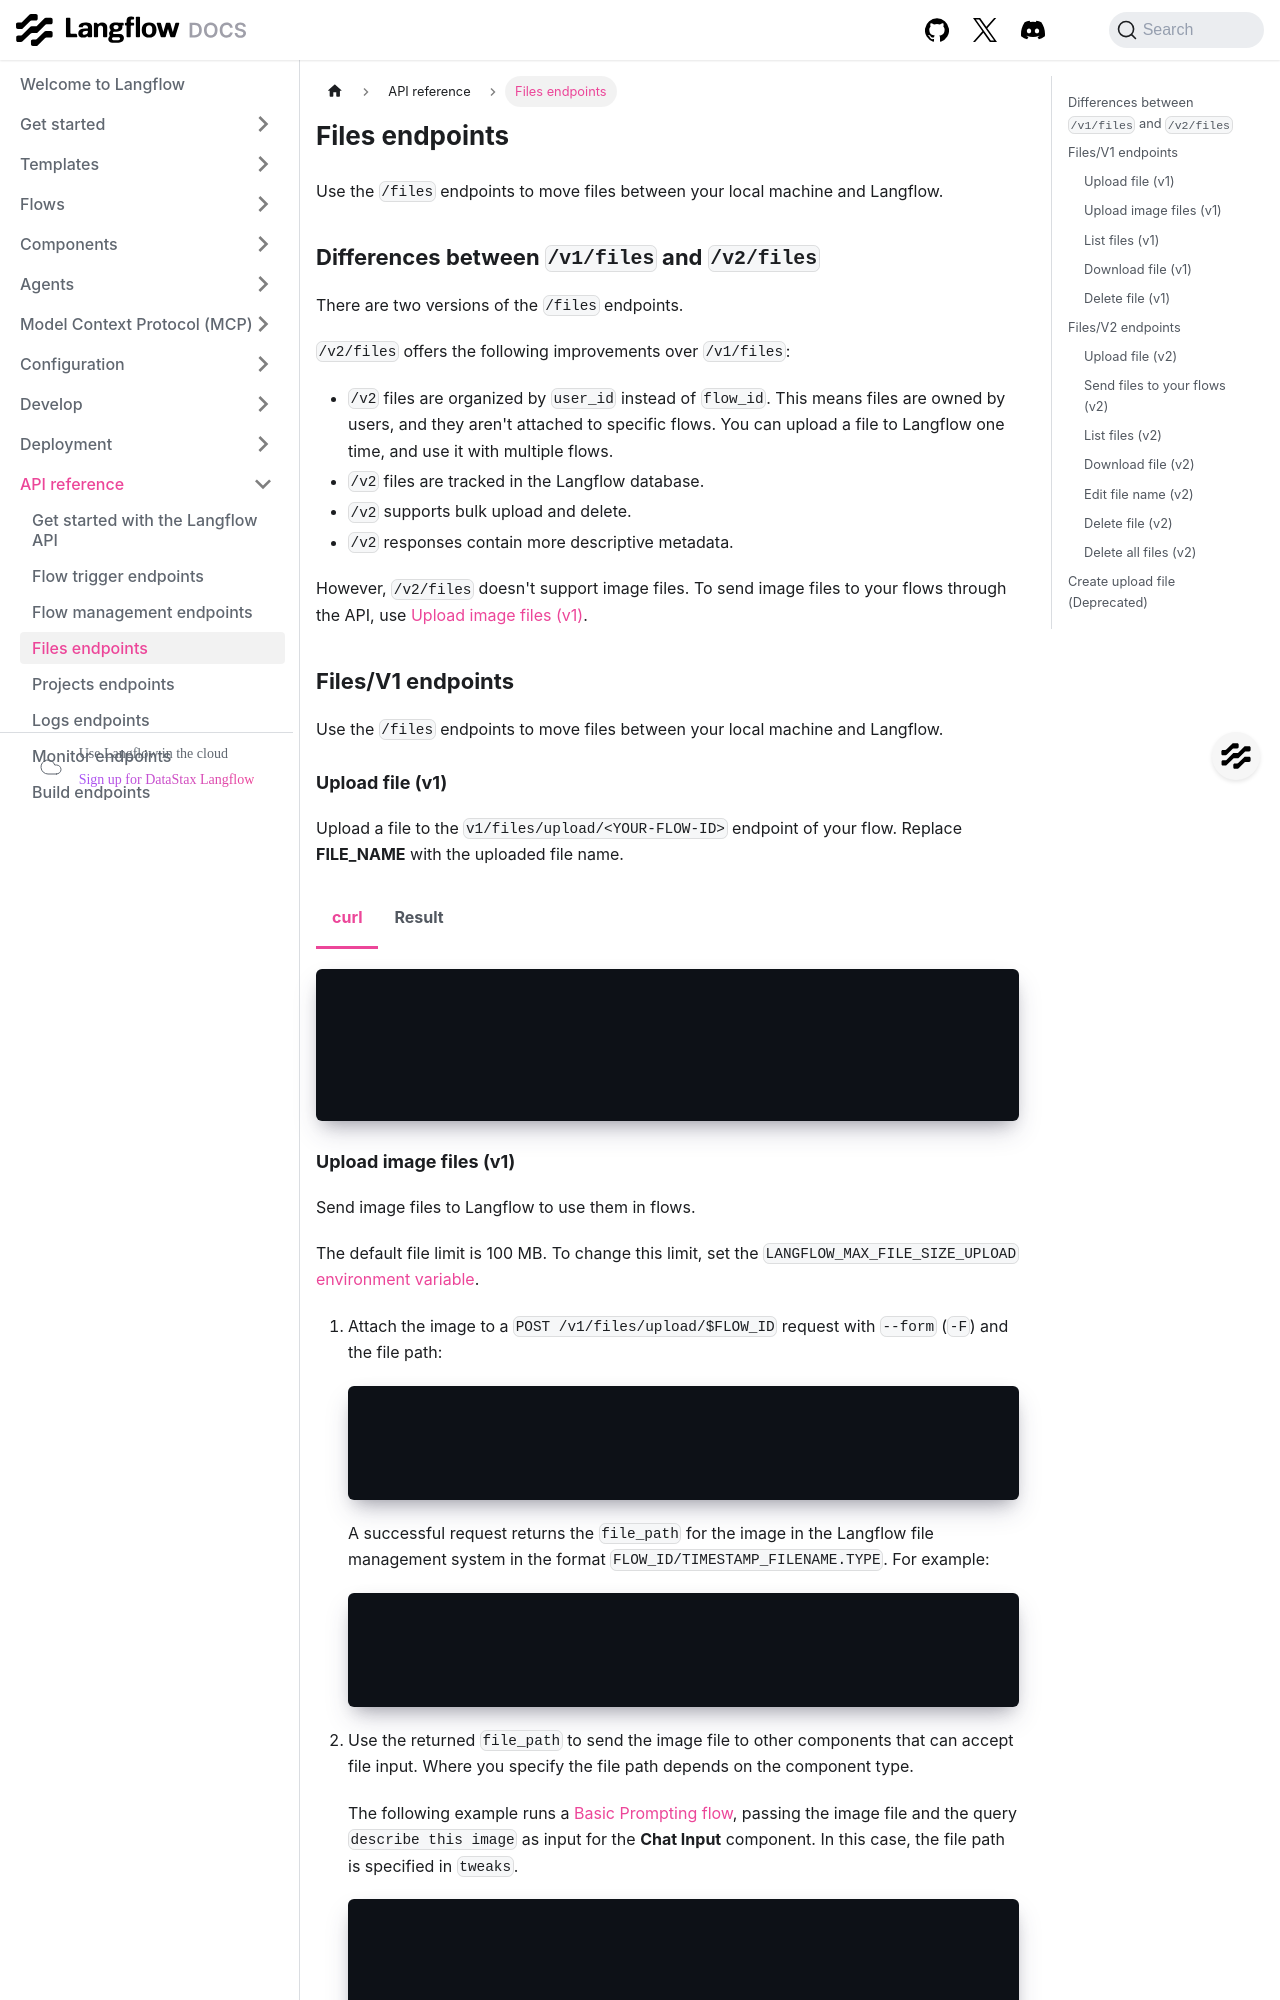

repository: DarkHawk727/langflow · page: api-files.html · generator: docusaurus

---
title: Files endpoints
slug: /api-files
---

import Tabs from '@theme/Tabs';
import TabItem from '@theme/TabItem';

Use the `/files` endpoints to move files between your local machine and Langflow.

## Differences between `/v1/files` and `/v2/files`

There are two versions of the `/files` endpoints.

`/v2/files` offers the following improvements over `/v1/files`:

- `/v2` files are organized by `user_id` instead of `flow_id`.
  This means files are owned by users, and they aren't attached to specific flows.
  You can upload a file to Langflow one time, and use it with multiple flows.
- `/v2` files are tracked in the Langflow database.
- `/v2` supports bulk upload and delete.
- `/v2` responses contain more descriptive metadata.

However, `/v2/files` doesn't support image files.
To send image files to your flows through the API, use [Upload image files (v1)](#upload-image-files-v1).

## Files/V1 endpoints

Use the `/files` endpoints to move files between your local machine and Langflow.

### Upload file (v1)

Upload a file to the `v1/files/upload/<YOUR-FLOW-ID>` endpoint of your flow.
Replace **FILE_NAME** with the uploaded file name.

<Tabs>

  <TabItem value="curl" label="curl" default>

```bash
curl -X POST \
  "$LANGFLOW_URL/api/v1/files/upload/$FLOW_ID" \
  -H "accept: application/json" \
  -H "Content-Type: multipart/form-data" \
  -H "x-api-key: $LANGFLOW_API_KEY" \
  -F "file=@FILE_NAME.txt"
```

  </TabItem>
  <TabItem value="result" label="Result">

```json
{
  "flowId": "92f9a4c5-cfc8-4656-ae63-1f0881163c28",
  "file_path": "92f9a4c5-cfc8-4656-ae63-1f0881163c28/2024-12-30_15-19-43_your_file.txt"
}
```

  </TabItem>
</Tabs>
